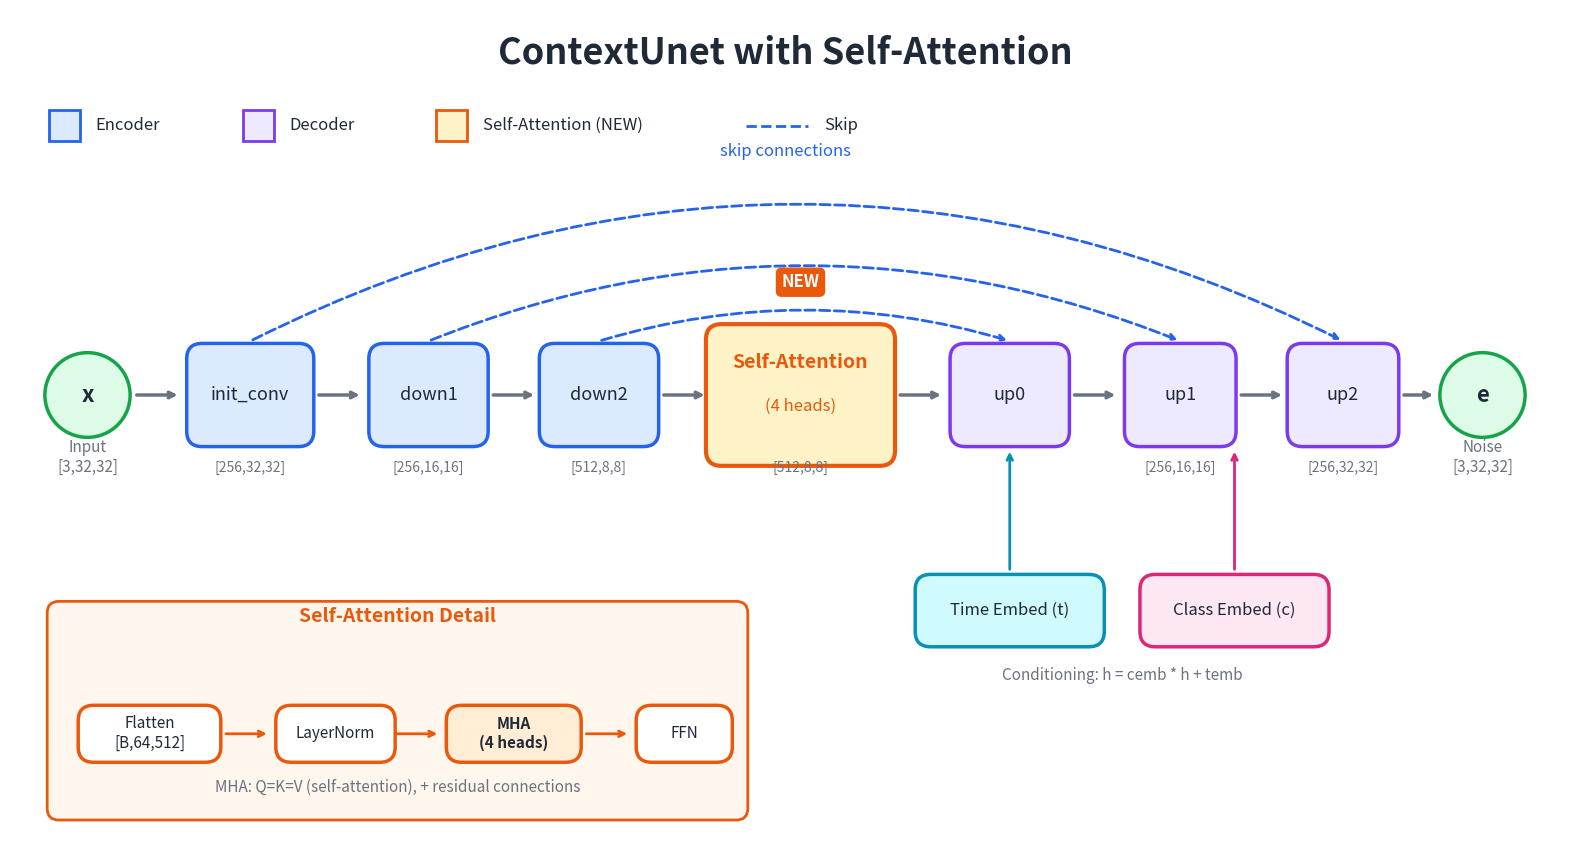

Source code (Python): (Note: this script raises an exception after producing the figure.)
import matplotlib.pyplot as plt
from matplotlib.patches import FancyBboxPatch, Rectangle
import os

# Set up figure - horizontal layout (adjusted aspect ratio)
fig, ax = plt.subplots(1, 1, figsize=(20, 11), facecolor='white')
ax.set_facecolor('white')
ax.set_xlim(0, 20)
ax.set_ylim(0, 11)
ax.axis('off')

# Colors
BLUE = '#2563eb'
PINK = '#db2777'
GREEN = '#16a34a'
PURPLE = '#7c3aed'
ORANGE = '#ea580c'
GRAY = '#6b7280'
DARK = '#1f2937'
CYAN = '#0891b2'

LIGHT_BLUE = '#dbeafe'
LIGHT_PINK = '#fce7f3'
LIGHT_GREEN = '#dcfce7'
LIGHT_PURPLE = '#ede9fe'
LIGHT_ORANGE = '#fff7ed'
LIGHT_CYAN = '#cffafe'

def draw_box(ax, x, y, w, h, text, fill_color, edge_color, fontsize=11, bold=False):
    box = FancyBboxPatch((x - w/2, y - h/2), w, h,
                         boxstyle="round,pad=0.02,rounding_size=0.2",
                         facecolor=fill_color, edgecolor=edge_color, linewidth=2.5)
    ax.add_patch(box)
    weight = 'bold' if bold else 'normal'
    ax.text(x, y, text, ha='center', va='center', fontsize=fontsize,
            color=DARK, fontweight=weight)

def draw_circle(ax, x, y, r, text, fill_color, edge_color, fontsize=11):
    circle = plt.Circle((x, y), r, facecolor=fill_color, edgecolor=edge_color, linewidth=2.5)
    ax.add_patch(circle)
    ax.text(x, y, text, ha='center', va='center', fontsize=fontsize,
            color=DARK, fontweight='bold')

def draw_arrow(ax, x1, y1, x2, y2, color=GRAY, lw=2.5):
    ax.annotate('', xy=(x2, y2), xytext=(x1, y1),
                arrowprops=dict(arrowstyle='->', color=color, lw=lw))

# ==================== TITLE ====================
ax.text(10, 10.3, 'ContextUnet with Self-Attention', fontsize=26, fontweight='bold',
        ha='center', color=DARK)

# ==================== MAIN FLOW ====================
main_y = 6.0

# Input
draw_circle(ax, 1.0, main_y, 0.55, 'x', LIGHT_GREEN, GREEN, 16)
ax.text(1.0, main_y - 1.0, 'Input\n[3,32,32]', fontsize=11, ha='center', color=GRAY)

draw_arrow(ax, 1.6, main_y, 2.2, main_y, GRAY)

# Encoder
draw_box(ax, 3.1, main_y, 1.6, 1.3, 'init_conv', LIGHT_BLUE, BLUE, 13)
ax.text(3.1, main_y - 1.0, '[256,32,32]', fontsize=10, ha='center', color=GRAY)

draw_arrow(ax, 3.95, main_y, 4.55, main_y, GRAY)

draw_box(ax, 5.4, main_y, 1.5, 1.3, 'down1', LIGHT_BLUE, BLUE, 13)
ax.text(5.4, main_y - 1.0, '[256,16,16]', fontsize=10, ha='center', color=GRAY)

draw_arrow(ax, 6.2, main_y, 6.8, main_y, GRAY)

draw_box(ax, 7.6, main_y, 1.5, 1.3, 'down2', LIGHT_BLUE, BLUE, 13)
ax.text(7.6, main_y - 1.0, '[512,8,8]', fontsize=10, ha='center', color=GRAY)

draw_arrow(ax, 8.4, main_y, 9.0, main_y, GRAY)

# ==================== ATTENTION (HIGHLIGHTED) ====================
attn_box = FancyBboxPatch((9.0, main_y - 0.9), 2.4, 1.8, boxstyle="round,pad=0.02,rounding_size=0.2",
                          facecolor='#fef3c7', edgecolor=ORANGE, linewidth=3)
ax.add_patch(attn_box)
ax.text(10.2, main_y + 0.35, 'Self-Attention', fontsize=14, fontweight='bold', ha='center', color=ORANGE)
ax.text(10.2, main_y - 0.2, '(4 heads)', fontsize=12, ha='center', color=ORANGE)
ax.text(10.2, main_y - 1.0, '[512,8,8]', fontsize=10, ha='center', color=GRAY)

ax.text(10.2, main_y + 1.4, 'NEW', fontsize=12, fontweight='bold', ha='center', color='white',
        bbox=dict(boxstyle='round', facecolor=ORANGE, edgecolor=ORANGE, pad=0.3))

draw_arrow(ax, 11.45, main_y, 12.05, main_y, GRAY)

# Decoder
draw_box(ax, 12.9, main_y, 1.5, 1.3, 'up0', LIGHT_PURPLE, PURPLE, 13)

draw_arrow(ax, 13.7, main_y, 14.3, main_y, GRAY)

draw_box(ax, 15.1, main_y, 1.4, 1.3, 'up1', LIGHT_PURPLE, PURPLE, 13)
ax.text(15.1, main_y - 1.0, '[256,16,16]', fontsize=10, ha='center', color=GRAY)

draw_arrow(ax, 15.85, main_y, 16.45, main_y, GRAY)

draw_box(ax, 17.2, main_y, 1.4, 1.3, 'up2', LIGHT_PURPLE, PURPLE, 13)
ax.text(17.2, main_y - 1.0, '[256,32,32]', fontsize=10, ha='center', color=GRAY)

draw_arrow(ax, 17.95, main_y, 18.4, main_y, GRAY)

# Output
draw_circle(ax, 19.0, main_y, 0.55, 'e', LIGHT_GREEN, GREEN, 16)
ax.text(19.0, main_y - 1.0, 'Noise\n[3,32,32]', fontsize=11, ha='center', color=GRAY)

# ==================== SKIP CONNECTIONS ====================
skip_y = main_y + 2.5

# Skip 1: init_conv -> up2
ax.annotate('', xy=(17.2, main_y + 0.7), xytext=(3.1, main_y + 0.7),
            arrowprops=dict(arrowstyle='->', color=BLUE, lw=2, linestyle='--',
                           connectionstyle='arc3,rad=-0.25'))
ax.text(10, skip_y + 0.6, 'skip connections', fontsize=12, color=BLUE, ha='center', style='italic')

# Skip 2: down1 -> up1
ax.annotate('', xy=(15.1, main_y + 0.7), xytext=(5.4, main_y + 0.7),
            arrowprops=dict(arrowstyle='->', color=BLUE, lw=2, linestyle='--',
                           connectionstyle='arc3,rad=-0.2'))

# Skip 3: down2 -> up0
ax.annotate('', xy=(12.9, main_y + 0.7), xytext=(7.6, main_y + 0.7),
            arrowprops=dict(arrowstyle='->', color=BLUE, lw=2, linestyle='--',
                           connectionstyle='arc3,rad=-0.15'))

# ==================== TIME & CONTEXT EMBEDDINGS ====================
embed_y = main_y - 2.8

draw_box(ax, 12.9, embed_y, 2.4, 0.9, 'Time Embed (t)', LIGHT_CYAN, CYAN, 12)
draw_box(ax, 15.8, embed_y, 2.4, 0.9, 'Class Embed (c)', LIGHT_PINK, PINK, 12)

draw_arrow(ax, 12.9, embed_y + 0.5, 12.9, main_y - 0.7, CYAN, 2)
draw_arrow(ax, 15.8, embed_y + 0.5, 15.8, main_y - 0.7, PINK, 2)

ax.text(14.35, embed_y - 0.9, 'Conditioning: h = cemb * h + temb', fontsize=11, 
        ha='center', color=GRAY, style='italic')

# ==================== ATTENTION DETAIL BOX ====================
detail_box = FancyBboxPatch((0.5, 0.5), 9, 2.8, boxstyle="round,pad=0.02,rounding_size=0.15",
                            facecolor=LIGHT_ORANGE, edgecolor=ORANGE, linewidth=2)
ax.add_patch(detail_box)

ax.text(5, 3.05, 'Self-Attention Detail', fontsize=14, fontweight='bold', ha='center', color=ORANGE)

# Simple flow
draw_box(ax, 1.8, 1.6, 1.8, 0.7, 'Flatten\n[B,64,512]', 'white', ORANGE, 11)
draw_arrow(ax, 2.75, 1.6, 3.35, 1.6, ORANGE, 2)

draw_box(ax, 4.2, 1.6, 1.5, 0.7, 'LayerNorm', 'white', ORANGE, 11)
draw_arrow(ax, 4.95, 1.6, 5.55, 1.6, ORANGE, 2)

draw_box(ax, 6.5, 1.6, 1.7, 0.7, 'MHA\n(4 heads)', '#ffedd5', ORANGE, 11, True)
draw_arrow(ax, 7.4, 1.6, 8.0, 1.6, ORANGE, 2)

draw_box(ax, 8.7, 1.6, 1.2, 0.7, 'FFN', 'white', ORANGE, 11)

ax.text(5, 0.85, 'MHA: Q=K=V (self-attention), + residual connections', fontsize=11, 
        ha='center', color=GRAY)

# ==================== LEGEND ====================
legend_y = 9.3
ax.add_patch(Rectangle((0.5, legend_y), 0.4, 0.4, facecolor=LIGHT_BLUE, edgecolor=BLUE, linewidth=2))
ax.text(1.1, legend_y + 0.2, 'Encoder', fontsize=12, color=DARK, va='center')

ax.add_patch(Rectangle((3, legend_y), 0.4, 0.4, facecolor=LIGHT_PURPLE, edgecolor=PURPLE, linewidth=2))
ax.text(3.6, legend_y + 0.2, 'Decoder', fontsize=12, color=DARK, va='center')

ax.add_patch(Rectangle((5.5, legend_y), 0.4, 0.4, facecolor='#fef3c7', edgecolor=ORANGE, linewidth=2))
ax.text(6.1, legend_y + 0.2, 'Self-Attention (NEW)', fontsize=12, color=DARK, va='center')

ax.plot([9.5, 10.3], [legend_y + 0.2, legend_y + 0.2], color=BLUE, linestyle='--', linewidth=2)
ax.text(10.5, legend_y + 0.2, 'Skip', fontsize=12, color=DARK, va='center')

# ==================== SAVE ====================
script_dir = os.path.dirname(os.path.abspath(__file__))
png_path = os.path.join(script_dir, 'Attention_Model_Flowchart.png')
pdf_path = os.path.join(script_dir, 'Attention_Model_Flowchart.pdf')

plt.tight_layout()
plt.savefig(png_path, dpi=200, facecolor='white', 
            edgecolor='none', bbox_inches='tight', pad_inches=0.3)
plt.savefig(pdf_path, facecolor='white', 
            edgecolor='none', bbox_inches='tight', pad_inches=0.3)
print("Attention Model Flowchart saved:")
print(f"   - {png_path}")
print(f"   - {pdf_path}")
plt.close()
